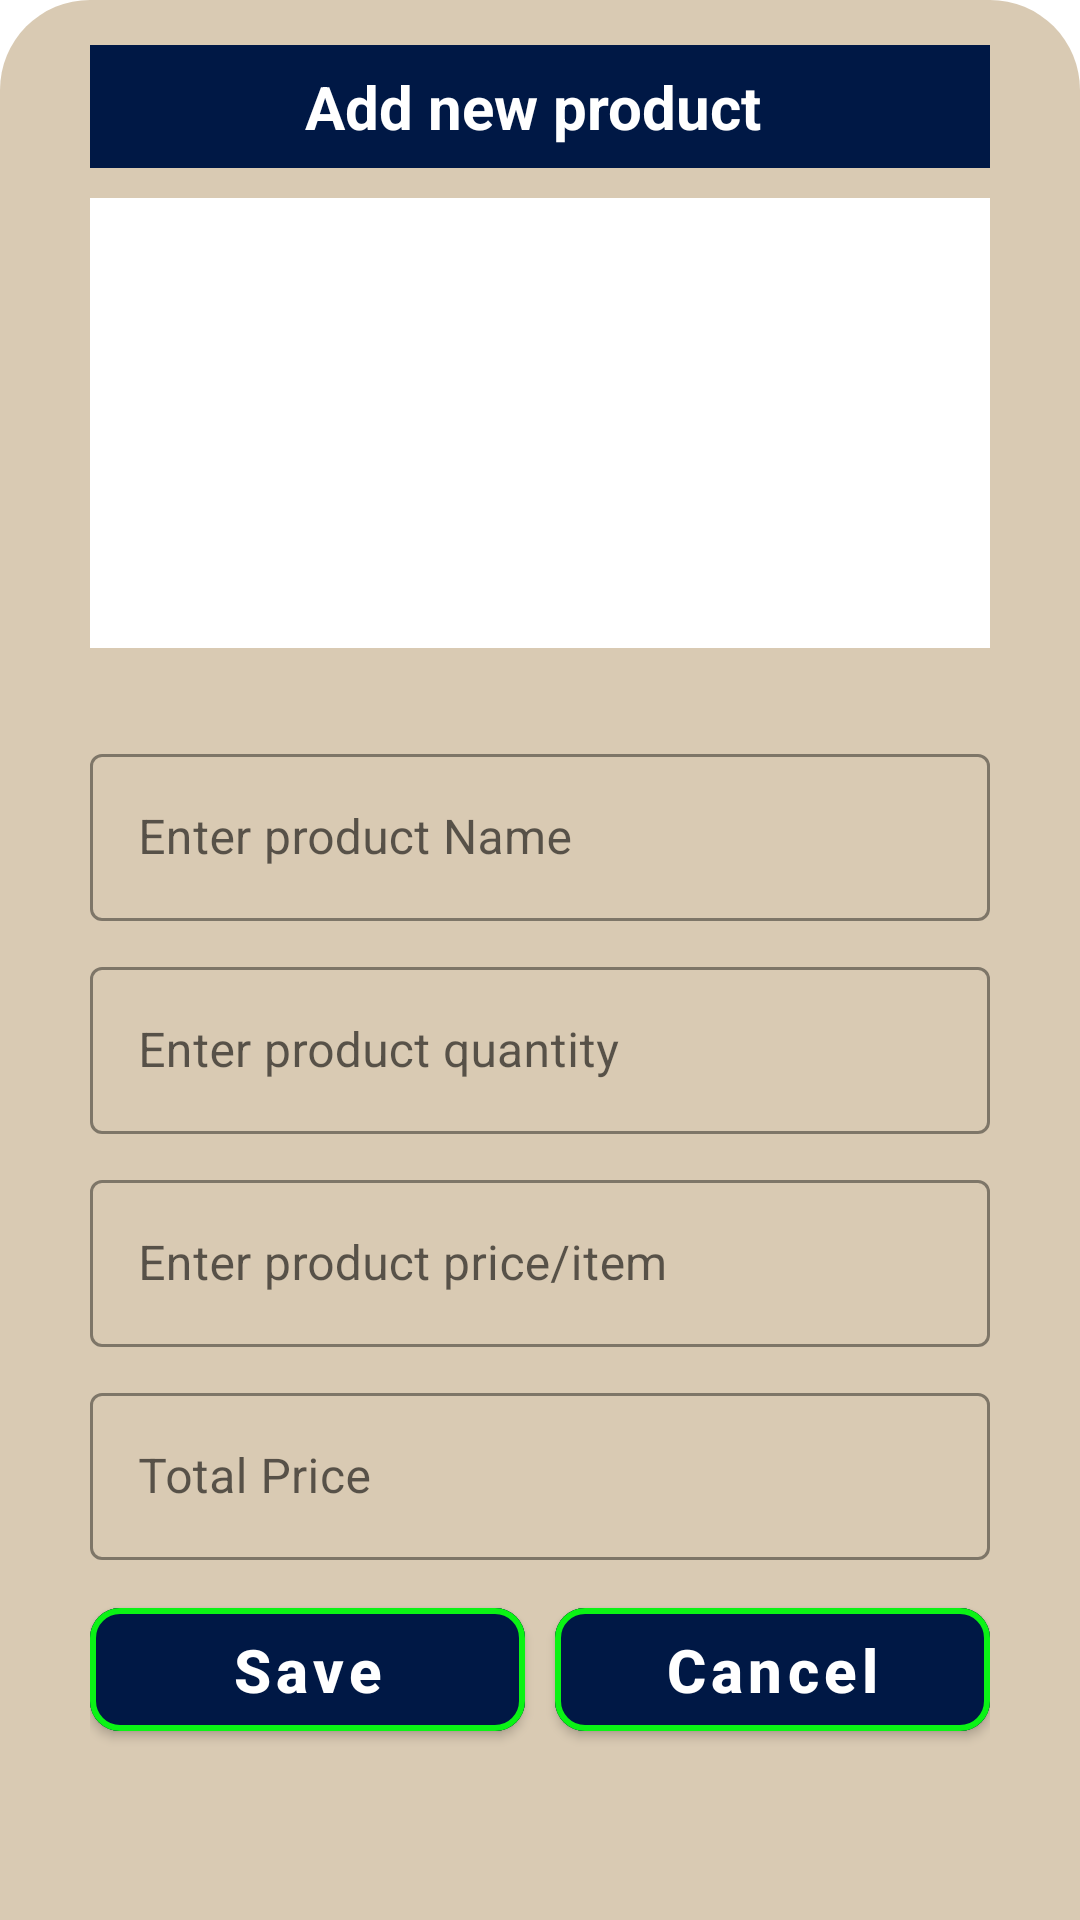

This screen was rendered from an Android layout file. Write that file and the resources it references.
<!-- AndroidManifest.xml: application theme Theme.MubeenProject -->
<!-- res/layout/add_products_dialog.xml -->
<?xml version="1.0" encoding="utf-8"?>
<LinearLayout xmlns:android="http://schemas.android.com/apk/res/android"
    xmlns:app="http://schemas.android.com/apk/res-auto"
    android:layout_width="match_parent"
    android:orientation="vertical"
    android:background="@drawable/add_products_back"
    android:layout_height="wrap_content">
    <LinearLayout
        android:layout_width="match_parent"
        android:layout_height="wrap_content"
        android:background="#001845"
        android:layout_marginTop="5dp"
        android:layout_marginLeft="20dp"
        android:layout_marginRight="20dp"
        android:orientation="horizontal"
        android:padding="5dp">
        <TextView
            android:layout_width="match_parent"
            android:layout_height="wrap_content"
            android:text="Add new product "
            android:textColor="@color/white"
            android:textSize="20sp"
            android:padding="2dp"
            android:textStyle="bold"
            android:gravity="center" />
    </LinearLayout>
    <LinearLayout
        android:layout_width="match_parent"
        android:layout_height="wrap_content"
        android:orientation="vertical">
        <RelativeLayout
            android:layout_width="match_parent"
            android:layout_height="wrap_content">

            <ImageView
                android:id="@+id/productPic"
                android:layout_width="match_parent"
                android:layout_height="150dp"
                android:layout_marginLeft="20dp"
                android:layout_marginTop="10dp"
                android:layout_marginRight="20dp"
                android:layout_marginBottom="10dp"
                android:background="@color/white"
                android:scaleType="fitXY" />

            <ImageView
                android:id="@+id/uploadProductPic"
                android:layout_width="wrap_content"
                android:layout_height="wrap_content"
                android:src="@drawable/ic_baseline_camera_alt_24"
                android:layout_alignParentEnd="true"
                android:layout_marginEnd="22dp"
                android:layout_marginTop="20dp"/>
        </RelativeLayout>
        <com.google.android.material.textfield.TextInputLayout
            style="@style/Widget.MaterialComponents.TextInputLayout.OutlinedBox"
            android:layout_width="match_parent"
            android:layout_height="wrap_content"
            android:layout_marginLeft="20dp"
            android:layout_marginTop="20dp"
            android:layout_marginRight="20dp"
            android:hint="Enter product Name"
            app:boxStrokeColor="@color/purple_200"
            app:boxStrokeWidthFocused="2dp"
            app:hintTextColor="@color/black">
            <com.google.android.material.textfield.TextInputEditText
                android:id="@+id/productNameAdd"
                android:layout_width="match_parent"
                android:layout_height="match_parent"
                android:inputType="textPersonName"
                android:textColor="@color/black" />
        </com.google.android.material.textfield.TextInputLayout>
        <com.google.android.material.textfield.TextInputLayout
            style="@style/Widget.MaterialComponents.TextInputLayout.OutlinedBox"
            android:layout_width="match_parent"
            android:layout_height="wrap_content"
            android:layout_marginLeft="20dp"
            android:layout_marginTop="10dp"
            android:layout_marginRight="20dp"
            android:hint="Enter product quantity"
            app:boxStrokeColor="@color/purple_200"
            app:boxStrokeWidthFocused="2dp"
            app:hintTextColor="@color/black">
            <com.google.android.material.textfield.TextInputEditText
                android:id="@+id/productQuantityAdd"
                android:layout_width="match_parent"
                android:layout_height="match_parent"
                android:inputType="numberDecimal"
                android:textColor="@color/black" />
        </com.google.android.material.textfield.TextInputLayout>
        <com.google.android.material.textfield.TextInputLayout
            style="@style/Widget.MaterialComponents.TextInputLayout.OutlinedBox"
            android:layout_width="match_parent"
            android:layout_height="wrap_content"
            android:layout_marginLeft="20dp"
            android:layout_marginTop="10dp"
            android:layout_marginRight="20dp"
            android:hint="Enter product price/item"
            app:boxStrokeColor="@color/purple_200"
            app:boxStrokeWidthFocused="2dp"
            app:hintTextColor="@color/black">
            <com.google.android.material.textfield.TextInputEditText
                android:id="@+id/productPriceAdd"
                android:layout_width="match_parent"
                android:layout_height="match_parent"
                android:inputType="numberDecimal"
                android:textColor="@color/black" />
        </com.google.android.material.textfield.TextInputLayout>
        <com.google.android.material.textfield.TextInputLayout
            style="@style/Widget.MaterialComponents.TextInputLayout.OutlinedBox"
            android:layout_width="match_parent"
            android:layout_height="wrap_content"
            android:layout_marginLeft="20dp"
            android:layout_marginTop="10dp"
            android:layout_marginRight="20dp"
            android:hint="Total Price"
            app:boxStrokeColor="@color/purple_200"
            app:boxStrokeWidthFocused="2dp"
            app:hintTextColor="@color/black">
            <com.google.android.material.textfield.TextInputEditText
                android:id="@+id/productTotalAdd"
                android:layout_width="match_parent"
                android:layout_height="match_parent"
                android:inputType="none"
                android:focusable="false"
                android:editable="false"
                android:textColor="@color/black" />
        </com.google.android.material.textfield.TextInputLayout>


        <LinearLayout
            android:layout_width="match_parent"
            android:layout_height="wrap_content"
            android:layout_marginRight="20dp"
            android:layout_marginLeft="20dp"
            android:layout_marginTop="10dp"
            android:orientation="horizontal">
            <com.google.android.material.button.MaterialButton
                android:id="@+id/saveProductAdd"
                android:layout_width="match_parent"
                android:layout_height="wrap_content"
                android:text="Save"
                android:textAllCaps="false"
                android:gravity="center"
                android:textSize="20sp"
                android:layout_weight="1"
                android:textStyle="bold"
                android:layout_marginRight="5dp"
                app:cornerRadius="10dp"
                android:layout_marginBottom="7dp"
                android:padding="7dp"
                app:strokeColor="#0BF315"
                app:strokeWidth="2dp"
                android:textColor="@color/white"
                android:backgroundTint="#001845"/>
            <com.google.android.material.button.MaterialButton
                android:id="@+id/cancelProductAdd"
                android:layout_width="match_parent"
                android:layout_height="wrap_content"
                android:text="Cancel"
                android:gravity="center"
                android:textAllCaps="false"
                android:textSize="20sp"
                android:textStyle="bold"
                android:layout_marginLeft="5dp"
                android:layout_weight="1"
                app:cornerRadius="10dp"
                android:padding="7dp"
                app:strokeColor="#0BF315"
                app:strokeWidth="2dp"
                android:textColor="@color/white"
                android:backgroundTint="#001845"/>
        </LinearLayout>


    </LinearLayout>




</LinearLayout>
<!-- resources referenced by this layout -->
<resources>
  <color name="black">#FF000000</color>
  <color name="purple_200">#FFBB86FC</color>
  <color name="white">#FFFFFFFF</color>
  <!-- drawable add_products_back (drawable) -->
  <?xml version="1.0" encoding="utf-8"?>
  <shape xmlns:android="http://schemas.android.com/apk/res/android">
  
      <solid
          android:color="#D9CAB3"/>
  
      <corners
          android:topLeftRadius="30dp"
          android:topRightRadius="30dp"
          />
      <padding
          android:left="10dp"
          android:right="10dp"
          android:top="10dp"
          android:bottom="10dp"/>
  
  </shape>
  <style name="Theme.MubeenProject" parent="Theme.MaterialComponents.DayNight.DarkActionBar">
          
          <item name="colorPrimary">#4361ee</item>
          <item name="colorPrimaryVariant">#4A67EF</item>
          <item name="colorOnPrimary">@color/white</item>
          
          <item name="colorSecondary">@color/teal_200</item>
          <item name="colorSecondaryVariant">@color/teal_700</item>
          <item name="colorOnSecondary">@color/black</item>
          
          <item name="android:statusBarColor" tools:targetApi="l">?attr/colorPrimaryVariant</item>
          
      </style>
  <color name="teal_200">#FF03DAC5</color>
  <color name="teal_700">#FF018786</color>
</resources>
